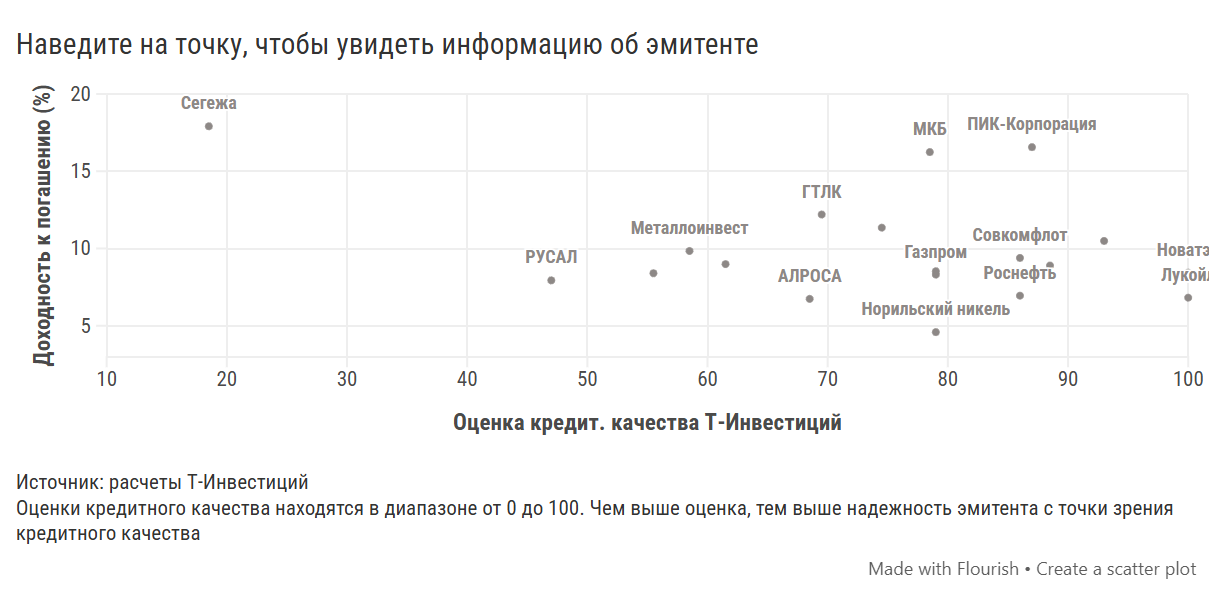

The table this chart was drawn from, first rows:
Эмитент, Оценка кредит. качества Т-Инвестиций, Доходность к погашению (%)
ПИК-Корпорация, 87, 16.56
Газпром, 79, 8.31
Лукойл, 100, 6.82
Металлоинвест, 58.5, 9.84
Совкомфлот, 86, 9.39
ФосАгро, 79, 8.53
Новатэк, 100, 8.44
Норильский никель, 79, 4.59
ТМК, 40.5, 23.09
РЖД, 61.5, 8.99
Полюс, 86, 8.46
Полипласт, 52.5, 51.99
АЛРОСА, 68.5, 6.74
Домодедово Фьюэл Фасилитис, 29, 26.26
РУСАЛ, 47, 7.94
Роснефть, 86, 6.95
Газпром нефть, 93, 10.49
Акрон, 88.5, 8.9
ЕвроСибЭнерго-Гидрогенерация, 55.5, 8.4
Славянск ЭКО, 36, 33.82
Сегежа, 18.5, 17.91
Лид Капитал, 82.5, 20.06
ГТЛК, 69.5, 12.2
МКБ, 78.5, 16.24
Южуралзолото, 74.5, 11.35
Инвест КЦ, 33.5, 22.48
